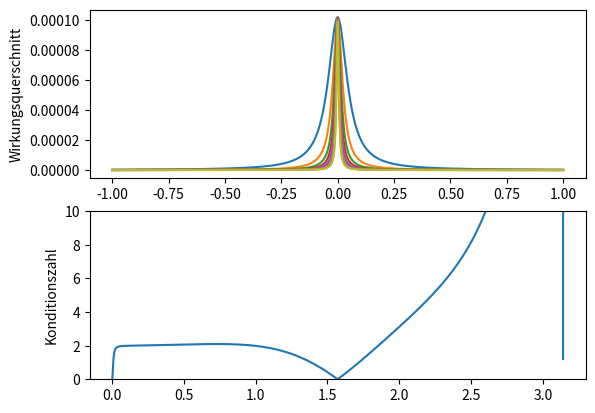

This chart was generated by the following Python code:
__author__ = 'Kai'

import numpy as np
import matplotlib.pyplot as plt

def f(theta, E):
    alpha   = 1/137
    m       = 0.511 # GeV
    gamma   = E/m
    beta    = np.sqrt(1- 1/(gamma**2))
    #print("E: " + str(E) + "beta: " + str(beta))
    s       = (2*E)**2
    denominator = (1 - beta**2 * np.cos(theta)**2 )
    dq      = alpha**2/s * ( (2 + np.sin(theta)**2)/denominator - ((2*np.sin(theta)**4)/(denominator**2)))
    return dq

def kond(x):
    return 1/2 *  abs((x*(1.99994778261853 * np.cos(2*x) - 2.000156668509471) * np.sin(2* x))/((0.9999477744360000 * np.cos(x)**2 - 1)**3 * ((np.sin(x)**2+2)/(1-0.9999477744360000 * np.cos(x)**2)-(2 *np.sin(x)**4)/(1-0.9999477744360000 *np.cos(x)**2)**2)))

def main():
    fig, [top,  bottom] = plt.subplots(nrows=2, ncols=1)

    ts = np.linspace(-1, 1 , 1000)
    for e in range(10, 100, 10):
        top.plot(ts, f(ts, e))
    top.set_ylabel("Wirkungsquerschnitt")


    ts = np.linspace(0, np.pi + 0.00001, 1000)
    bottom.set_ylim(0, 10)
    bottom.plot(ts, kond(ts))
    bottom.set_ylabel("Konditionszahl")
    plt.show()



if __name__ == '__main__':
    main()
